Labelled photos from "16kImages", an image-classification folder in oscleong/molecular_imaging_repository. The possible labels are: inversion symmetry false, inversion symmetry true.

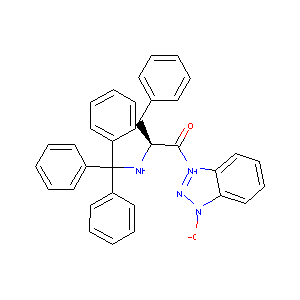
Label: inversion symmetry false

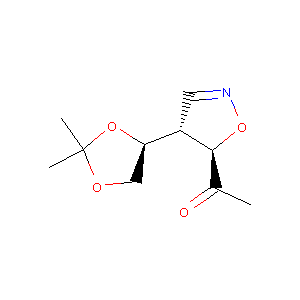
Label: inversion symmetry false

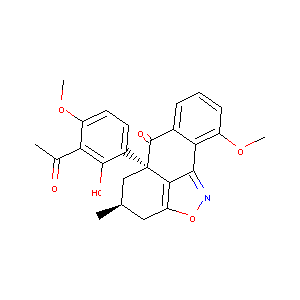
Label: inversion symmetry true

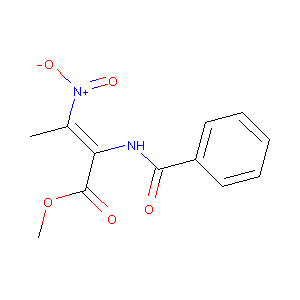
Label: inversion symmetry true

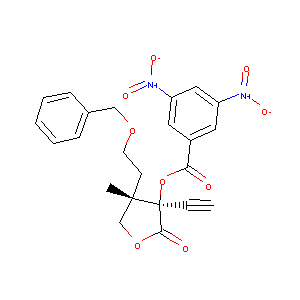
Label: inversion symmetry false

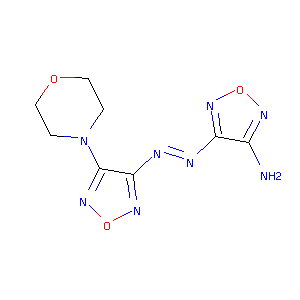
Label: inversion symmetry true
